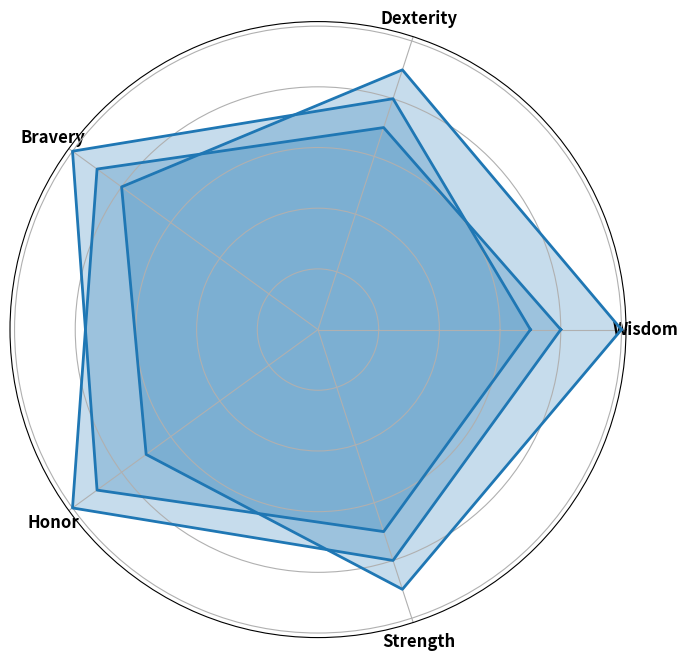

Reproduce this figure in Python.
import matplotlib.pyplot as plt
import numpy as np

attributes = ['Wisdom', 'Dexterity', 'Bravery', 'Honor', 'Strength']
n_attributes = len(attributes)

lancelot = [10, 9, 8, 7, 9]
gawain = [7, 8, 10, 9, 7]
percival = [8, 7, 9, 10, 8]

lancelot += lancelot[:1]
gawain += gawain[:1]
percival += percival[:1]

angles = np.linspace(0, 2 * np.pi, n_attributes, endpoint=False).tolist()
angles += angles[:1]

fig, ax = plt.subplots(figsize=(8, 8), subplot_kw=dict(polar=True))

plt.xticks(angles[:-1], attributes, fontsize=12, fontweight='bold')

single_color = '#1f77b4'
knight_data = [lancelot, gawain, percival]

for knight in knight_data:
    ax.plot(angles, knight, color=single_color, linewidth=2, linestyle='solid')
    ax.fill(angles, knight, color=single_color, alpha=0.25)

ax.set_yticklabels([])

plt.show()
